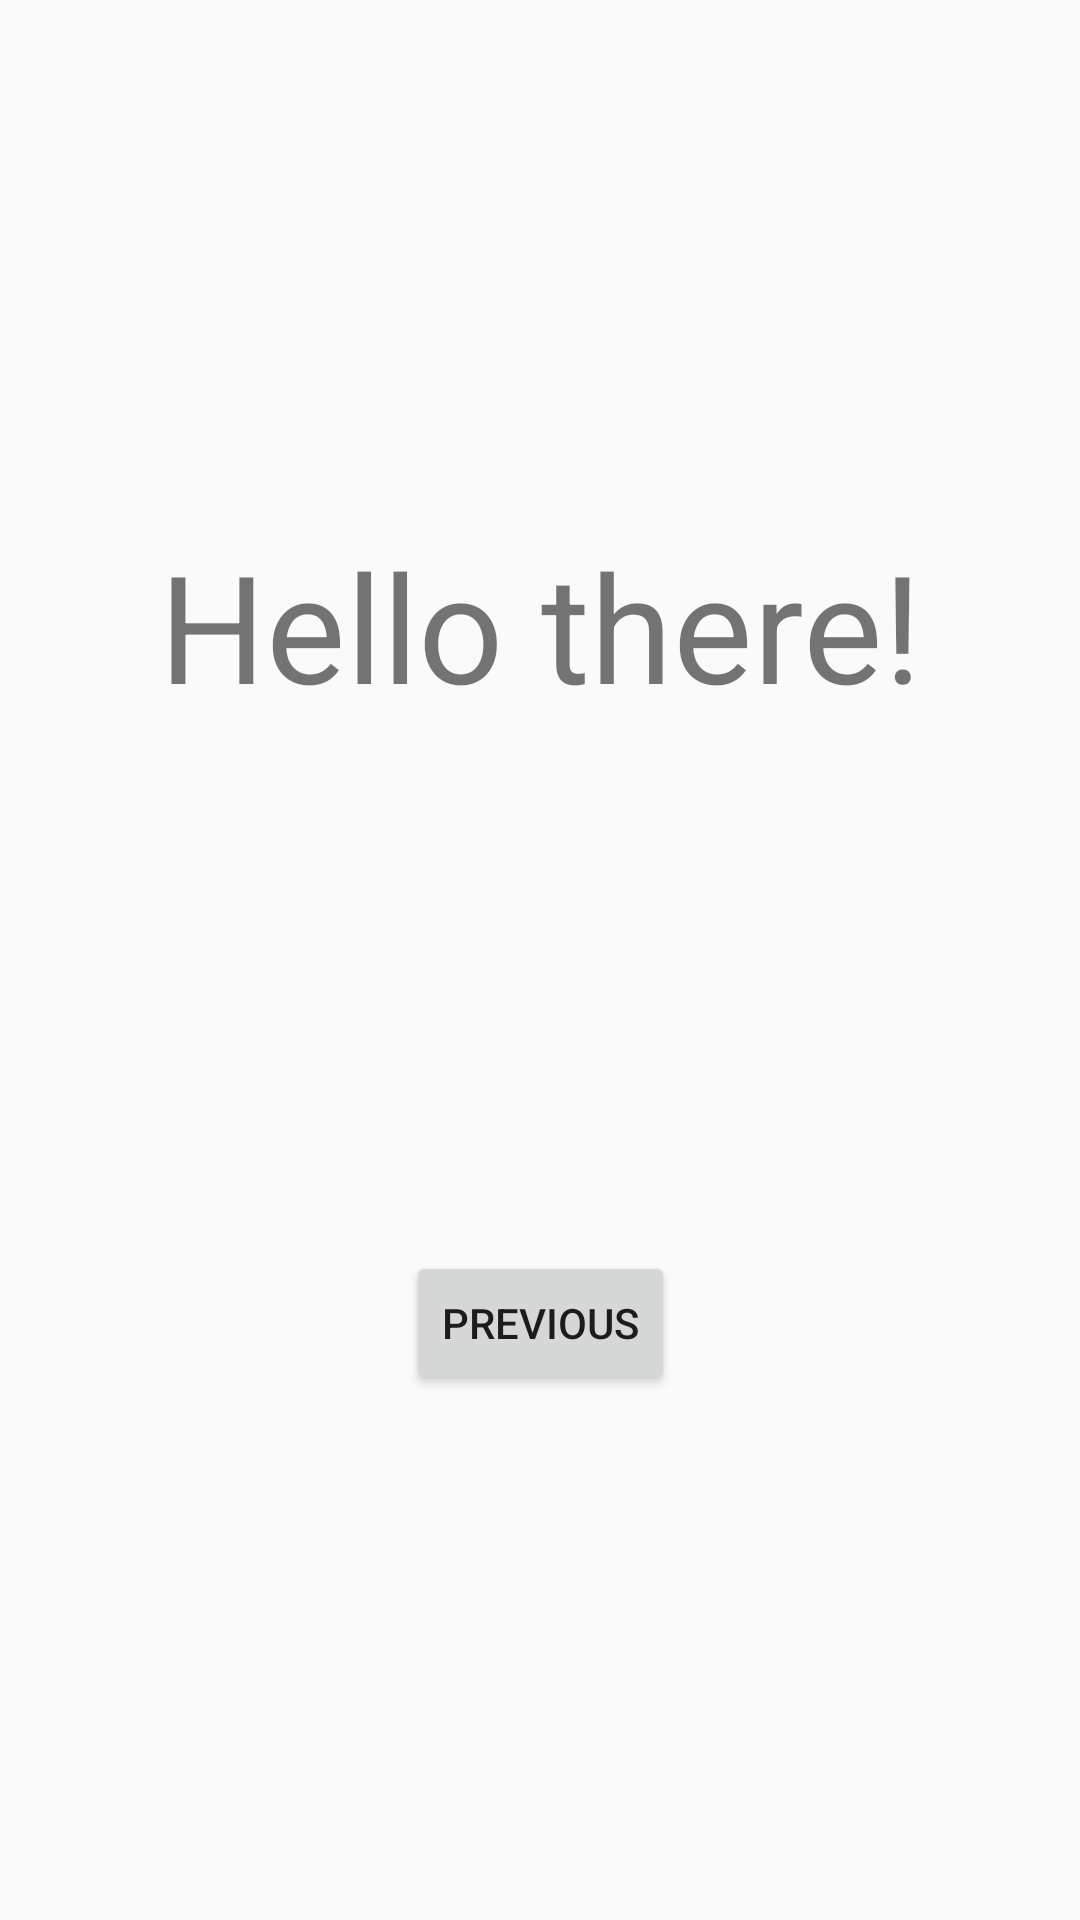

This screen was rendered from an Android layout file. Write that file and the resources it references.
<!-- AndroidManifest.xml: application theme Theme.CafeHouse -->
<!-- res/layout/fragment_second.xml -->
<?xml version="1.0" encoding="utf-8"?>
<androidx.constraintlayout.widget.ConstraintLayout xmlns:android="http://schemas.android.com/apk/res/android"
    xmlns:app="http://schemas.android.com/apk/res-auto"
    xmlns:tools="http://schemas.android.com/tools"
    android:layout_width="match_parent"
    android:layout_height="match_parent"
    tools:context=".SecondFragment">

    <TextView
        android:id="@+id/textview_second"
        android:layout_width="wrap_content"
        android:layout_height="wrap_content"
        app:layout_constraintBottom_toTopOf="@id/button_second"
        app:layout_constraintEnd_toEndOf="parent"
        android:textSize="50sp"
        android:text="Hello there!"
        app:layout_constraintStart_toStartOf="parent"
        app:layout_constraintTop_toTopOf="parent"
        tools:ignore="HardcodedText" />

    <Button
        android:id="@+id/button_second"
        android:layout_width="wrap_content"
        android:layout_height="wrap_content"
        android:text="@string/previous"
        app:layout_constraintBottom_toBottomOf="parent"
        app:layout_constraintEnd_toEndOf="parent"
        app:layout_constraintStart_toStartOf="parent"
        app:layout_constraintTop_toBottomOf="@id/textview_second" />
</androidx.constraintlayout.widget.ConstraintLayout>
<!-- resources referenced by this layout -->
<resources>
  <string name="previous">Previous</string>
  <style name="Theme.CafeHouse" parent="Theme.AppCompat.DayNight.DarkActionBar">
          
          <item name="colorPrimary">@color/purple_500</item>
          <item name="colorPrimaryVariant">@color/purple_700</item>
          <item name="colorOnPrimary">@color/white</item>
          
          <item name="colorSecondary">@color/teal_200</item>
          <item name="colorSecondaryVariant">@color/teal_700</item>
          <item name="colorOnSecondary">@color/black</item>
          
          <item name="android:statusBarColor" tools:targetApi="l">?attr/colorPrimaryVariant</item>
          
      </style>
  <color name="purple_500">#FF6200EE</color>
  <color name="purple_700">#FF3700B3</color>
  <color name="white">#FFFFFFFF</color>
  <color name="teal_200">#FF03DAC5</color>
  <color name="teal_700">#FF018786</color>
  <color name="black">#FF000000</color>
</resources>
